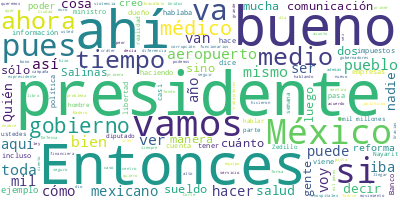

Data behind this chart, as committed beside it:
Participante, Texto, Sentimiento, Palabras, Dia, Mes, Anio
PRESIDENTE ANDRES MANUEL LOPEZ OBRADOR, ?Buenos días-tardes. Es que nos llevó mu…, 0.0, 53, 27, 07, 2022
ANA ELIZABETH GARCIA VILCHIS, ?Buenos días, señor presidente. Con su p…, 0.0, 7, 27, 07, 2022
ANA ELIZABETH GARCIA VILCHIS, Este es?Quién es quién en las mentiras d…, 0.0, 32, 27, 07, 2022
ANA ELIZABETH GARCIA VILCHIS, ¿Podemos pasar la primera?, que es el ba…, 0.0, 72, 27, 07, 2022
ANA ELIZABETH GARCIA VILCHIS, El diario?Reforma, Aristegui Noticias, I…, 0.0, 104, 27, 07, 2022
ANA ELIZABETH GARCIA VILCHIS, Y bueno, para finalizar —les dijimos que…, 0.0, 65, 27, 07, 2022
ANA ELIZABETH GARCIA VILCHIS, Dice?Bloomberg:, 0.0, 2, 27, 07, 2022
ANA ELIZABETH GARCIA VILCHIS, ‘En medio de la carnicería de las moneda…, 0.0, 54, 27, 07, 2022
ANA ELIZABETH GARCIA VILCHIS, ‘Parte de la fortaleza proviene de facto…, 0.0, 49, 27, 07, 2022
ANA ELIZABETH GARCIA VILCHIS, ‘México está atrayendo fábricas de China…, 0.0, 50, 27, 07, 2022
ANA ELIZABETH GARCIA VILCHIS, Y con eso terminamos., 0.0, 4, 27, 07, 2022
ANA ELIZABETH GARCIA VILCHIS, Es cuanto, señor presidente., 0.0, 4, 27, 07, 2022
PRESIDENTE ANDRES MANUEL LOPEZ OBRADOR, ?Muy bien, muchas, gracias Elizabeth., 0.0, 5, 27, 07, 2022
PRESIDENTE ANDRES MANUEL LOPEZ OBRADOR, A ver, una —pero ya nos vamos— dos, allá…, 0.0, 58, 27, 07, 2022
PREGUNTA, ?Buenos días, presidente., 0.0, 3, 27, 07, 2022
PREGUNTA, Nancy Flores, de la revista?Contralínea., 0.0, 6, 27, 07, 2022
PREGUNTA, Presidente, preguntarle si su gobierno t…, 0.0, 68, 27, 07, 2022
PREGUNTA, Nosotros en?Contralínea?hemos estado rev…, 0.0, 84, 27, 07, 2022
PREGUNTA, Por ejemplo, los ministros de la Corte y…, 0.0, 79, 27, 07, 2022
PREGUNTA, Y, por ejemplo, en el Tribunal Electoral…, 0.0, 19, 27, 07, 2022
PREGUNTA, En el caso también del Banco de México s…, 0.0, 26, 27, 07, 2022
PREGUNTA, Y así nos podemos ir con cada uno de est…, 0.0, 55, 27, 07, 2022
PREGUNTA, Y son más, no son sólo la cúpula de esto…, 0.0, 92, 27, 07, 2022
PREGUNTA, Y ahí hay que recordar, en el Banco de M…, 0.0, 66, 27, 07, 2022
PREGUNTA, Pero otros que fueron gobernadores de es…, 0.0, 94, 27, 07, 2022
PREGUNTA, Entonces, preguntarle eso, sí existe alg…, 0.0, 49, 27, 07, 2022
PRESIDENTE ANDRES MANUEL LOPEZ OBRADOR, ?Sí, estamos conscientes de eso. Esto su…, 0.0, 55, 27, 07, 2022
PRESIDENTE ANDRES MANUEL LOPEZ OBRADOR, Pero, en efecto, hace falta más investig…, 0.0, 45, 27, 07, 2022
PRESIDENTE ANDRES MANUEL LOPEZ OBRADOR, Entonces, vamos a buscar la forma de pre…, 0.0, 72, 27, 07, 2022
PRESIDENTE ANDRES MANUEL LOPEZ OBRADOR, Entonces, en su momento lo vamos a plant…, 0.0, 51, 27, 07, 2022
PRESIDENTE ANDRES MANUEL LOPEZ OBRADOR, Una que tiene que ver con lo electoral, …, 0.0, 12, 27, 07, 2022
PRESIDENTE ANDRES MANUEL LOPEZ OBRADOR, Otra que tiene que ver con el que la Gua…, 0.0, 59, 27, 07, 2022
PRESIDENTE ANDRES MANUEL LOPEZ OBRADOR, Entonces, queremos que la Guardia Nacion…, 0.0, 66, 27, 07, 2022
PRESIDENTE ANDRES MANUEL LOPEZ OBRADOR, Está bien calificada la Guardia en las e…, 0.0, 38, 27, 07, 2022
PRESIDENTE ANDRES MANUEL LOPEZ OBRADOR, Y se requiere disciplina y se requiere p…, 0.0, 85, 27, 07, 2022
PRESIDENTE ANDRES MANUEL LOPEZ OBRADOR, Por eso también manejaba muy bien los me…, 0.0, 75, 27, 07, 2022
PRESIDENTE ANDRES MANUEL LOPEZ OBRADOR, Entonces, no queremos eso porque estamos…, 0.0, 30, 27, 07, 2022
PRESIDENTE ANDRES MANUEL LOPEZ OBRADOR, En los tiempos del predominio neoliberal…, 0.0, 48, 27, 07, 2022
PRESIDENTE ANDRES MANUEL LOPEZ OBRADOR, Entonces, si no dejamos a la Guardia Nac…, 0.0, 51, 27, 07, 2022
PRESIDENTE ANDRES MANUEL LOPEZ OBRADOR, Les comentaba de estas iniciativas, que …, 0.0, 15, 27, 07, 2022
PRESIDENTE ANDRES MANUEL LOPEZ OBRADOR, Y la tercera es, aunque es un asunto más…, 0.0, 48, 27, 07, 2022
PRESIDENTE ANDRES MANUEL LOPEZ OBRADOR, Sí les adelanto que, de todas maneras, y…, 0.0, 46, 27, 07, 2022
PREGUNTA, ?¿Cómo cuáles?, 0.0, 2, 27, 07, 2022
PRESIDENTE ANDRES MANUEL LOPEZ OBRADOR, ?Vamos a reducir bastante, casi no va a …, 0.0, 38, 27, 07, 2022
PRESIDENTE ANDRES MANUEL LOPEZ OBRADOR, Quiero informarle al pueblo que desde qu…, 0.0, 78, 27, 07, 2022
PRESIDENTE ANDRES MANUEL LOPEZ OBRADOR, Y vamos a avanzar más en el plan de aust…, 0.0, 36, 27, 07, 2022
PREGUNTA, ?(Inaudible)., 0.0, 1, 27, 07, 2022
PRESIDENTE ANDRES MANUEL LOPEZ OBRADOR, ?Para seguir manteniendo ahorros, para s…, 0.0, 22, 27, 07, 2022
PRESIDENTE ANDRES MANUEL LOPEZ OBRADOR, La fórmula es sencilla, es cero corrupci…, 0.0, 21, 27, 07, 2022
PREGUNTA, ?¿Cuánto se busca ahorrar, presidente?, 0.0, 5, 27, 07, 2022
PRESIDENTE ANDRES MANUEL LOPEZ OBRADOR, ?Pues nos hemos ahorrado ya… Podemos hac…, 0.0, 29, 27, 07, 2022
PRESIDENTE ANDRES MANUEL LOPEZ OBRADOR, Les voy a poner un ejemplo porque, si no…, 0.0, 29, 27, 07, 2022
PRESIDENTE ANDRES MANUEL LOPEZ OBRADOR, Y luego les voy a dar otro dato, cuánto …, 0.0, 27, 27, 07, 2022
PRESIDENTE ANDRES MANUEL LOPEZ OBRADOR, Debe de haber algo, alguna. Este es el c…, 0.0, 47, 27, 07, 2022
PRESIDENTE ANDRES MANUEL LOPEZ OBRADOR, Cuando entré, el 20, a ver, sí, diciembr…, 0.0, 11, 27, 07, 2022
PREGUNTA, ?Es del uno al 20 de diciembre., 0.0, 7, 27, 07, 2022
PRESIDENTE ANDRES MANUEL LOPEZ OBRADOR, ?¿Mande? Del uno al 20, exactamente, 74,…, 0.0, 32, 27, 07, 2022
PRESIDENTE ANDRES MANUEL LOPEZ OBRADOR, Del 1º de diciembre al 20 de junio, 215 …, 0.0, 46, 27, 07, 2022
PRESIDENTE ANDRES MANUEL LOPEZ OBRADOR, Ahora, porque es importante recordarlo, …, 0.0, 39, 27, 07, 2022
PRESIDENTE ANDRES MANUEL LOPEZ OBRADOR, Aquí está, 121 mil a grandes contribuyen…, 0.0, 22, 27, 07, 2022
... 218 more rows
